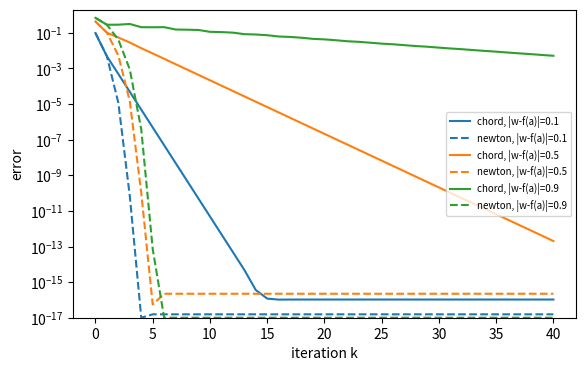
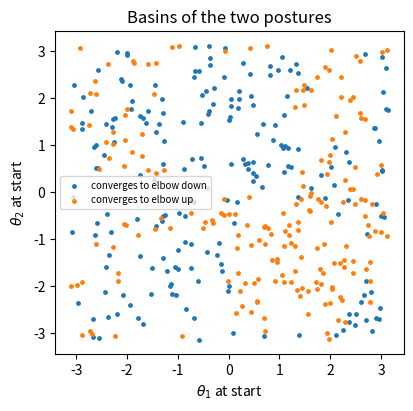
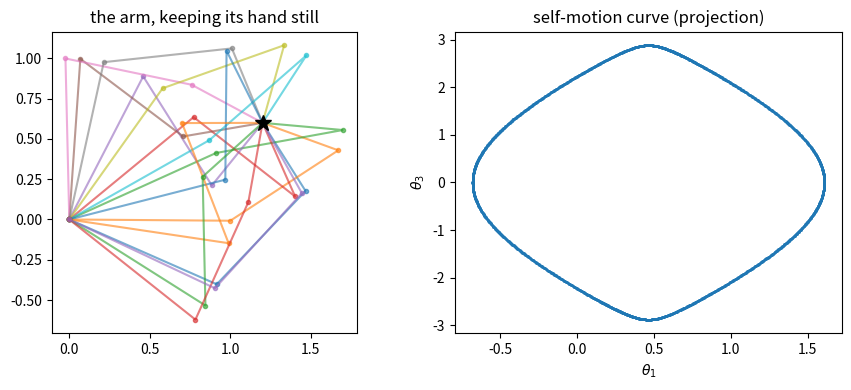

Source code (Python) for these figures, in order:
import numpy as np
import matplotlib.pyplot as plt

def f(p):
    x, y = p
    return np.array([np.exp(x) * np.cos(y), np.exp(x) * np.sin(y)])

def Df(p):
    x, y = p
    e = np.exp(x)
    return np.array([[e * np.cos(y), -e * np.sin(y)], [e * np.sin(y), e * np.cos(y)]])

a = np.zeros(2)
A_inv = np.linalg.inv(Df(a))

def solve(w, method, steps=40):
    p = a.copy(); path = [p.copy()]
    for _ in range(steps):
        M = A_inv if method == "chord" else np.linalg.inv(Df(p))
        p = p + M @ (w - f(p))
        path.append(p.copy())
    return np.array(path)

fig, ax = plt.subplots(figsize=(6.5, 4))
for d, c in zip((0.1, 0.5, 0.9), ("C0", "C1", "C2")):
    w = np.array([1 + d * np.cos(1.0), d * np.sin(1.0)])         # a target at distance d from (1,0)
    z = complex(*w); exact = np.array([np.log(abs(z)), np.angle(z)])  # the true preimage: the logarithm
    for method, ls in (("chord", "-"), ("newton", "--")):
        err = np.linalg.norm(solve(w, method) - exact, axis=1)
        ax.semilogy(np.maximum(err, 1e-17), ls, color=c, label=f"{method}, |w-f(a)|={d}")
        if method == "chord":
            ratios = err[2:12] / err[1:11]
            # ||I - A^{-1} Df|| along the segment from a to the solution
            ts = np.linspace(0, 1, 50)
            sup = max(np.linalg.norm(np.eye(2) - A_inv @ Df(t * exact), 2) for t in ts)
            print(f"d={d}: chord ratio ~ {ratios.mean():.3f}, sup ||I - A^-1 Df|| on the path = {sup:.3f}")
ax.set_xlabel("iteration k"); ax.set_ylabel("error"); ax.legend(fontsize=7); ax.set_ylim(1e-17, 2)
plt.show()

import numpy as np
import matplotlib.pyplot as plt

l1, l2 = 1.0, 0.6

def E(t):
    return np.array([l1 * np.cos(t[0]) + l2 * np.cos(t[0] + t[1]),
                     l1 * np.sin(t[0]) + l2 * np.sin(t[0] + t[1])])

def J(t):
    s1, c1 = np.sin(t[0]), np.cos(t[0]); s12, c12 = np.sin(t[0] + t[1]), np.cos(t[0] + t[1])
    return np.array([[-l1 * s1 - l2 * s12, -l2 * s12], [l1 * c1 + l2 * c12, l2 * c12]])

def closed_form(w):
    r2 = w @ w
    c2 = (r2 - l1**2 - l2**2) / (2 * l1 * l2)
    sols = []
    for sgn in (+1, -1):
        t2 = sgn * np.arccos(np.clip(c2, -1, 1))
        u = complex(l1 + l2 * np.cos(t2), l2 * np.sin(t2))
        t1 = np.angle(complex(*w) / u)
        sols.append(np.array([t1, t2]))
    return sols

w = np.array([0.95, 0.75])
for s in closed_form(w):
    print("closed form:", np.round(s, 4), " E(theta) - w =", np.round(E(s) - w, 12),
          " posture:", "elbow down" if s[1] > 0 else "elbow up")

def dls(w, t0, lam=0.05, tol=1e-12, maxit=500):
    t = t0.copy()
    for k in range(maxit):
        e = w - E(t)
        if np.linalg.norm(e) < tol:
            return t, k
        Jt = J(t)
        t = t + Jt.T @ np.linalg.solve(Jt @ Jt.T + lam**2 * np.eye(2), e)
    return t, maxit

rng = np.random.default_rng(0)
found = {"elbow down": 0, "elbow up": 0}
starts = rng.uniform(-np.pi, np.pi, size=(400, 2))
labels = []
for t0 in starts:
    t, k = dls(w, t0)
    t2 = (t[1] + np.pi) % (2 * np.pi) - np.pi
    lab = "elbow down" if t2 > 0 else "elbow up"
    found[lab] += 1; labels.append(t2 > 0)
print(found)
labels = np.array(labels)
plt.figure(figsize=(4.5, 4.2))
plt.scatter(starts[labels, 0], starts[labels, 1], s=6, label="converges to elbow down")
plt.scatter(starts[~labels, 0], starts[~labels, 1], s=6, label="converges to elbow up")
plt.xlabel(r"$\theta_1$ at start"); plt.ylabel(r"$\theta_2$ at start"); plt.legend(fontsize=7)
plt.title("Basins of the two postures"); plt.show()

# (c) towards the outer circle |w| = l1 + l2 = 1.6: the two solutions merge and J becomes singular.
direction = w / np.linalg.norm(w)
for r in (1.2, 1.5, 1.58, 1.599, 1.5999, 1.6):
    target = r * direction
    t, k = dls(target, np.array([0.3, 0.8]), lam=0.0 if r < 1.6 else 0.05, maxit=2000)
    cond = np.linalg.cond(J(closed_form(target)[0]))
    print(f"|w| = {r:7.4f}: cond(J) at the solution = {cond:12.1f}   iterations = {k:5d}   "
          f"residual = {np.linalg.norm(E(t) - target):.1e}")

# (d) a redundant planar arm with three links: the postures reaching w form a curve in T^3.
L = np.array([1.0, 0.8, 0.5])

def E3(t):
    c = np.cumsum(t)
    return np.array([np.sum(L * np.cos(c)), np.sum(L * np.sin(c))])

def J3(t):
    c = np.cumsum(t)
    # moving joint j turns every link from j on
    return np.array([[-np.sum(L[j:] * np.sin(c[j:])) for j in range(3)],
                     [ np.sum(L[j:] * np.cos(c[j:])) for j in range(3)]])

def newton_correct(t, w):
    for _ in range(20):
        e = w - E3(t)
        if np.linalg.norm(e) < 1e-13:
            break
        t = t + np.linalg.pinv(J3(t)) @ e
    return t

w3 = np.array([1.2, 0.6])
t = newton_correct(np.array([0.2, 0.9, 0.9]), w3)
path = [t.copy()]
v_prev = None
for step in range(4000):
    _, s, Vt = np.linalg.svd(J3(t))
    v = Vt[-1]                                   # unit vector spanning ker J3(t)
    if v_prev is not None and v @ v_prev < 0:    # keep a consistent orientation
        v = -v
    v_prev = v
    t = newton_correct(t + 0.01 * v, w3)
    path.append(t.copy())
    if step > 50 and np.linalg.norm(((t - path[0] + np.pi) % (2 * np.pi)) - np.pi) < 0.008:
        break
path = np.array(path)
print("points on the self-motion curve:", len(path),
      " max residual:", max(np.linalg.norm(E3(p) - w3) for p in path))
print("smallest singular value of J3 along the curve:", min(np.linalg.svd(J3(p))[1][-1] for p in path))

fig, ax = plt.subplots(1, 2, figsize=(9, 4))
for p in path[::len(path) // 14]:
    c = np.cumsum(p)
    pts = np.vstack([[0, 0], np.cumsum(np.c_[L * np.cos(c), L * np.sin(c)], axis=0)])
    ax[0].plot(pts[:, 0], pts[:, 1], "-o", ms=3, alpha=0.6)
ax[0].plot(*w3, "k*", ms=12); ax[0].set_aspect("equal"); ax[0].set_title("the arm, keeping its hand still")
ax[1].plot(np.unwrap(path[:, 0]), np.unwrap(path[:, 2]), ".", ms=2)
ax[1].set_xlabel(r"$\theta_1$"); ax[1].set_ylabel(r"$\theta_3$"); ax[1].set_title("self-motion curve (projection)")
plt.tight_layout(); plt.show()

import numpy as np
from scipy.linalg import expm

rng = np.random.default_rng(1)

def matrix_of(linear_map, n, field=float):
    """Matrix of a real-linear map on n x n matrices (complex ones seen as R^{2n^2})."""
    cols = []
    basis = []
    for i in range(n):
        for j in range(n):
            E = np.zeros((n, n), dtype=complex if field is complex else float); E[i, j] = 1
            basis.append(E)
            if field is complex:
                E2 = np.zeros((n, n), dtype=complex); E2[i, j] = 1j
                basis.append(E2)
    for B in basis:
        out = linear_map(B)
        cols.append(np.concatenate([out.real.ravel(), out.imag.ravel()]) if field is complex else out.ravel())
    return np.array(cols).T

def rank(M):
    s = np.linalg.svd(M, compute_uv=False)
    return int((s > 1e-9 * s[0]).sum())

print(" n | O(n) kernel  n(n-1)/2 | SL_n kernel  n^2-1 | U(n) kernel  n^2 | SU(n) kernel  n^2-1")
for n in range(2, 7):
    X, _ = np.linalg.qr(rng.standard_normal((n, n)))                       # a point of O(n)
    dO = matrix_of(lambda H: H.T @ X + X.T @ H, n)
    Y = rng.standard_normal((n, n)); Y /= np.sign(np.linalg.det(Y)) * abs(np.linalg.det(Y)) ** (1 / n)  # det Y = 1
    Yinv = np.linalg.inv(Y)
    dSL = matrix_of(lambda H: np.array([[np.trace(Yinv @ H)]]), n)        # D det(Y)H = det Y tr(Y^-1 H)
    Z, _ = np.linalg.qr(rng.standard_normal((n, n)) + 1j * rng.standard_normal((n, n)))  # a point of U(n)
    dU = matrix_of(lambda H: H.conj().T @ Z + Z.conj().T @ H, n, complex)
    Zinv = Z.conj().T
    # SU(n): the equations X*X = I and the argument of det, whose derivative at Z (in U(n)) is Im tr(Z^-1 H)
    dSU = matrix_of(lambda H: np.concatenate([(H.conj().T @ Z + Z.conj().T @ H).ravel(),
                                              [1j * np.trace(Zinv @ H).imag]]), n, complex)
    k = lambda M: M.shape[1] - rank(M)
    print(f" {n} |   {k(dO):3d}        {n*(n-1)//2:3d}   |   {k(dSL):3d}       {n*n-1:3d}  |   {k(dU):3d}      {n*n:3d} |"
          f"   {k(dSU):3d}        {n*n-1:3d}")

# (c) at X = I the kernel of H -> H^T + H is the skew-symmetric matrices, and exp maps them into O(n)
n = 4
dO_I = matrix_of(lambda H: H.T + H, n)
_, s, Vt = np.linalg.svd(dO_I)
kernel = Vt[rank(dO_I):]
print("kernel dimension:", len(kernel), "  every kernel vector skew:",
      all(np.allclose(v.reshape(n, n), -v.reshape(n, n).T) for v in kernel))
H = rng.standard_normal((n, n)); H = H - H.T
for t in (0.1, 1.0, 10.0):
    Q = expm(t * H)
    print(f"t={t:5.1f}: ||Q^T Q - I|| = {np.linalg.norm(Q.T @ Q - np.eye(n)):.1e},  det Q = {np.linalg.det(Q):.6f}")
